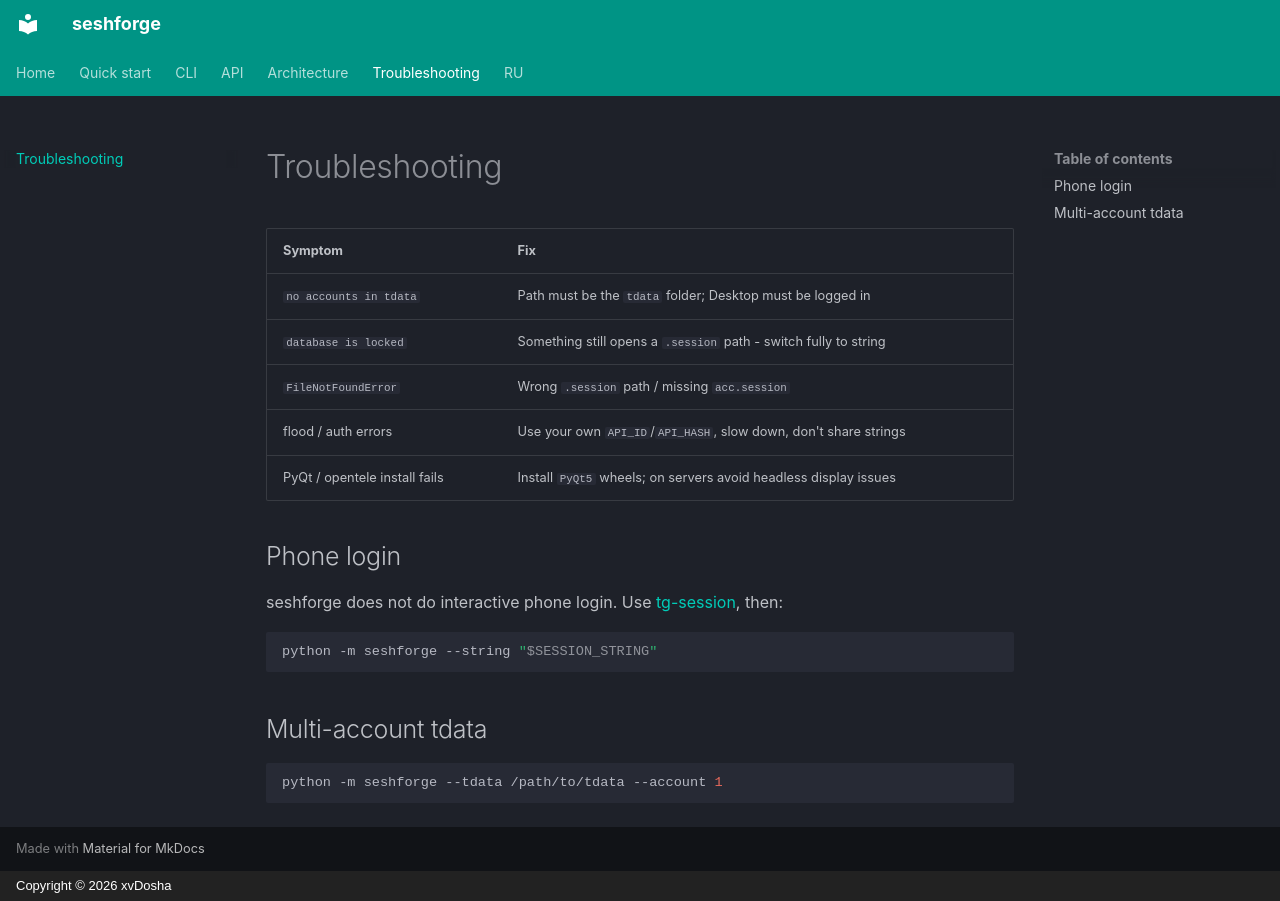

repository: xvDoshik/seshforge · page: troubleshooting/index.html · generator: mkdocs · copyright: Copyright © 2026 xvDosha

# Troubleshooting

| Symptom | Fix |
|---------|-----|
| `no accounts in tdata` | Path must be the `tdata` folder; Desktop must be logged in |
| `database is locked` | Something still opens a `.session` path - switch fully to string |
| `FileNotFoundError` | Wrong `.session` path / missing `acc.session` |
| flood / auth errors | Use your own `API_ID`/`API_HASH`, slow down, don't share strings |
| PyQt / opentele install fails | Install `PyQt5` wheels; on servers avoid headless display issues |

## Phone login

seshforge does not do interactive phone login. Use [tg-session](https://github.com/xvDoshik/tg-session), then:

```bash
python -m seshforge --string "$SESSION_STRING"
```

## Multi-account tdata

```bash
python -m seshforge --tdata /path/to/tdata --account 1
```
